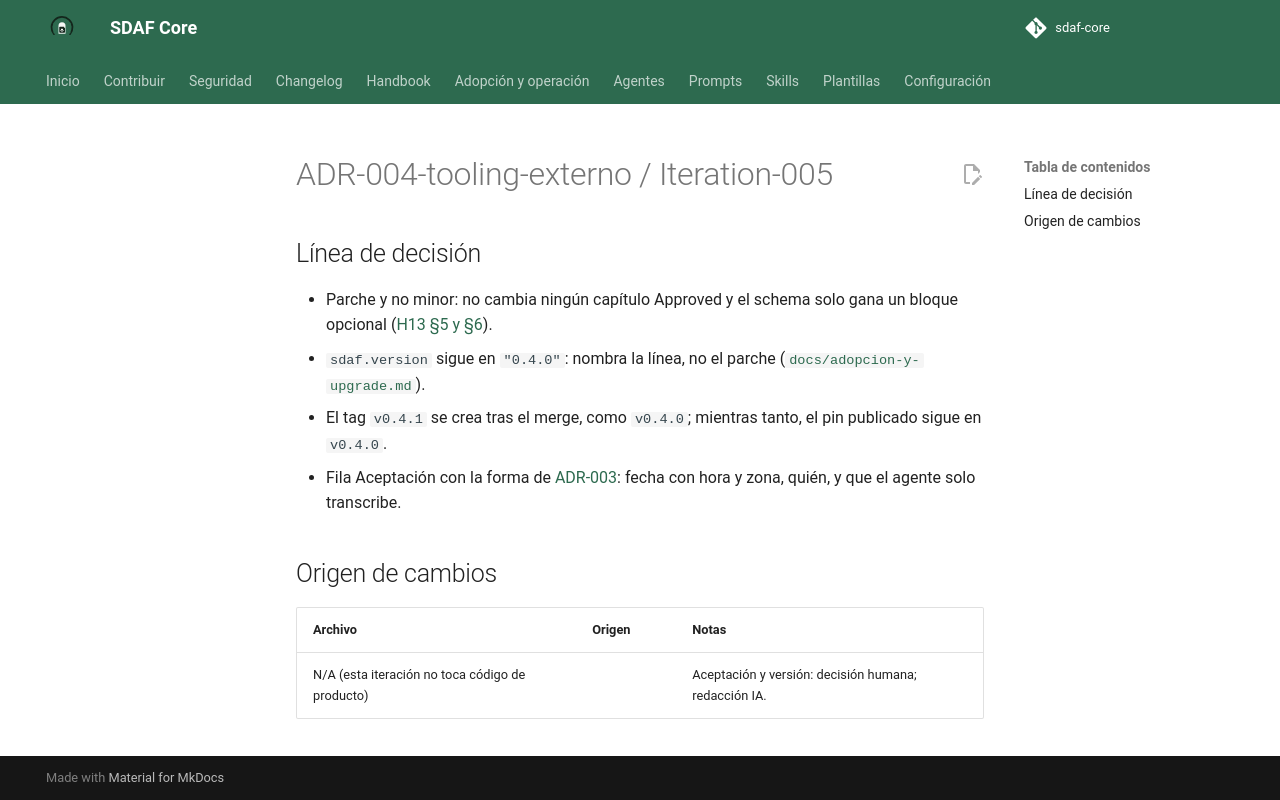

repository: Cyberdine-Systems-Corporation/sdaf-core · page: dev/worklogs/ADR-004-tooling-externo/Iteration-005/index.html · generator: mkdocs

---
pbi: ADR-004-tooling-externo
iteracion: Iteration-005
fecha: 2026-09-26
inicio: 2026-09-26T11:41:14+02:00
fin: 2026-09-26T11:42:49+02:00
agente: humano + asistente IA (Claude Code)
modelo: claude-opus-5-5
version_prompt: N/D
prompt_base: ninguno (encargo ad hoc en chat; sin prompt versionado de prompts/)
prompts_adicionales: ninguno
skills: ninguna
reglas_ide: idioma-castellano, git-remoto-encargo
ad_hoc: "Encargo del humano en este turno: «Acepta ADR-004, añade entrada en changelog, sube versión, commit y PR»."
contexto: "Aceptación humana de ADR-004 y publicación del cambio como parche 0.4.1 en un PR."
especificaciones_utilizadas: "handbook/00-preface.md §3.3; handbook/06-ai-agent-framework.md §7; handbook/13-enmienda-excepciones-ciclo-de-vida.md §5, §6 y §9; architecture/decisions/ADR-003-formato-de-artefactos.md (forma de la fila Aceptación); handbook/CHANGELOG.md (entradas 0.4.0 y 0.3.x); .github/pull_request_template.md"
archivos_leidos: "handbook/CHANGELOG.md; CHANGELOG.md; README.md; docs/adopcion-y-upgrade.md; CODEOWNERS; .github/pull_request_template.md; commits 93c17ca, fa48537 y cd1742e (patrón de versión y de tag «tras el merge»)"
archivos_modificados: "architecture/decisions/ADR-004-tooling-externo-de-agentes.md (Aceptado, fila Aceptación, consecuencias); architecture/decisions/README.md; docs/integracion-gentle-ai.md; handbook/CHANGELOG.md (entrada 0.4.1); CHANGELOG.md; README.md (Contenido v0.4.1, docs, release); docs/adopcion-y-upgrade.md (sección 0.4.1); este worklog"
origen_cambios: mixto
resultado: "ADR-004 Aceptado con la aceptación transcrita del encargo (2026-09-26T11:41+02:00). Parche 0.4.1 en handbook/CHANGELOG.md, no breaking; sdaf.version sigue en 0.4.0. README y HOWTO de adopción anuncian v0.4.1 tras el merge, con el mismo patrón que la línea 0.4.0. Badge de release, tags publicados y pin recomendado siguen en v0.4.0 hasta que exista el tag."
tiempo: PT1M35S
coste:
  modalidad: suscripcion
  importe: null
  moneda: null
  tokens: 266574
  fuente: "get_usage de Claude Code durante la iteración: tokens de contexto acumulados de la sesión (incluye Iteration-001 a 004), no el total procesado. Plan Pro: sin importe por uso."
observaciones: "La aceptación la da el humano en el encargo; el asistente solo la transcribe (H00 §3.3). El encargo nombra commit y PR: autoriza el commit, el push de la rama imprescindible para abrir el PR y el PR (H06 §7); no autoriza merge, tag ni release. commit, pr y sha quedan en null: el worklog entra en el mismo commit que documenta y no puede contener su propio SHA; se enlazan desde el PR."
pruebas_ejecutadas: "Locales, exit 0, mismo conjunto que validate.yml: validate-config.py, test-validate-config.py, test-worklog.py, check-version-metadata.py, check-history-append-only.py, check-adrs.py, test-dates.py, measure-handbook-scaffolding.py, validate-worklog.py (plantilla y worklogs/**), check-worklog-presence.py, check-local-links.py --strict-anchors --strict-orphans. markdownlint (MD040, MD042) revisado a mano (sin Node). mkdocs build --strict: no ejecutado en local; lo cubre el job docs-build del PR."
estado: hecho
siguiente_agente: humano (QG-Review del PR, merge y tag v0.4.1)
commit: null
pr: null
rama: docs/adr-004-tooling-externo
sha: null
resumen_acumulado: "ad hoc (chat) — ADR-004 Aceptado y parche 0.4.1; rama docs/adr-004-tooling-externo; commit/PR/SHA en la descripción del PR"
---

# ADR-004-tooling-externo / Iteration-005

## Línea de decisión

- Parche y no minor: no cambia ningún capítulo Approved y el schema solo gana un bloque opcional ([H13 §5 y §6](../../handbook/13-enmienda-excepciones-ciclo-de-vida.md)).
- `sdaf.version` sigue en `"0.4.0"`: nombra la línea, no el parche ([`docs/adopcion-y-upgrade.md`](../../docs/adopcion-y-upgrade.md)).
- El tag `v0.4.1` se crea tras el merge, como `v0.4.0`; mientras tanto, el pin publicado sigue en `v0.4.0`.
- Fila Aceptación con la forma de [ADR-003](../../architecture/decisions/ADR-003-formato-de-artefactos.md): fecha con hora y zona, quién, y que el agente solo transcribe.

## Origen de cambios

| Archivo | Origen | Notas |
|---------|--------|-------|
| N/A (esta iteración no toca código de producto) | | Aceptación y versión: decisión humana; redacción IA. |
